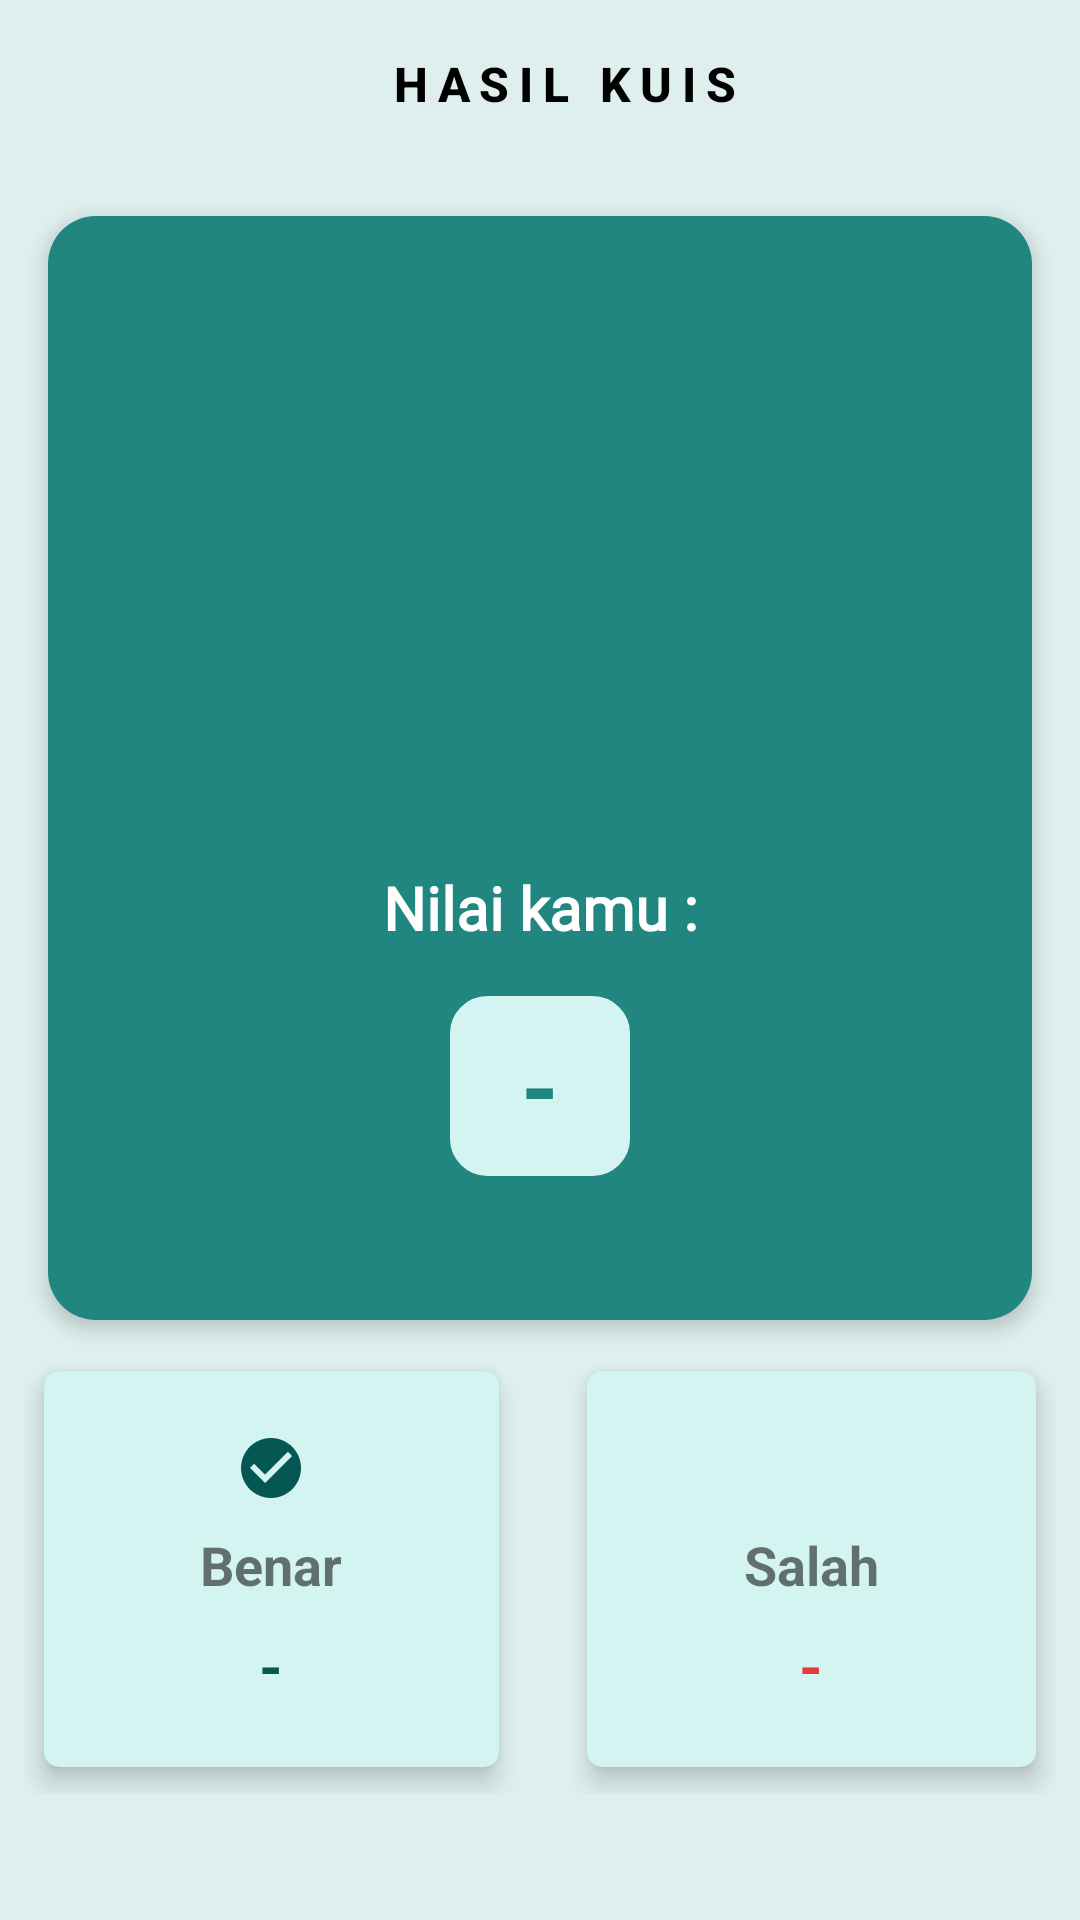

Write the Android layout XML for this screen, with the resource values it uses.
<!-- AndroidManifest.xml: application theme Theme.AplikasiELearning -->
<!-- res/layout/activity_result.xml -->
<?xml version="1.0" encoding="utf-8"?>
<androidx.constraintlayout.widget.ConstraintLayout xmlns:android="http://schemas.android.com/apk/res/android"
    xmlns:app="http://schemas.android.com/apk/res-auto"
    xmlns:tools="http://schemas.android.com/tools"
    android:layout_width="match_parent"
    android:layout_height="match_parent"
    tools:context=".presentation.result.ResultActivity"
    android:background="#DEEFEE">

    <com.google.android.material.appbar.AppBarLayout
        android:id="@+id/appbar_score"
        android:layout_width="match_parent"
        android:layout_height="?attr/actionBarSize"
        android:background="@android:color/transparent"
        app:elevation="0dp"
        app:layout_constraintTop_toTopOf="parent">

        <LinearLayout
            android:layout_width="match_parent"
            android:layout_height="match_parent"
            android:gravity="center_vertical"
            android:orientation="horizontal"
            android:layout_marginStart="@dimen/normal_100"
            android:layout_marginEnd="@dimen/normal_100">

            <ImageButton
                android:id="@+id/btn_close_score"
                android:layout_width="wrap_content"
                android:layout_height="wrap_content"
                android:src="@drawable/ic_baseline_close_24"
                android:background="@android:color/transparent"
                android:layout_marginStart="@dimen/normal_100"
                app:tint="@color/black" />

            <TextView
                android:id="@+id/text_view_title_score"
                android:layout_width="match_parent"
                android:layout_height="wrap_content"
                android:text="@string/score"
                android:textColor="@color/black"
                android:textSize="@dimen/body_1"
                android:textStyle="bold"
                android:fontFamily="sans-serif-medium"
                android:textAllCaps="true"
                android:textAlignment="center"
                android:maxLines="1"
                android:ellipsize="end"
                android:letterSpacing="0.2"/>

        </LinearLayout>
    </com.google.android.material.appbar.AppBarLayout>

    <LinearLayout
        android:id="@+id/layout_score"
        android:layout_width="match_parent"
        android:layout_height="wrap_content"
        android:layout_margin="@dimen/normal_100"
        android:layout_marginTop="50dp"
        android:background="@drawable/bg_btn_auth_color_primary"
        android:elevation="@dimen/small_50"
        android:orientation="vertical"
        android:padding="32dp"
        app:layout_constraintStart_toStartOf="parent"
        app:layout_constraintTop_toBottomOf="@+id/appbar_score">

        <ImageView
            android:id="@+id/iv_image_result"
            android:layout_width="150dp"
            android:layout_height="185dp"
            android:layout_gravity="center"
            android:src="@drawable/trophy" />

        <TextView
            android:id="@+id/tv_umpan_balik"
            android:layout_width="match_parent"
            android:layout_height="wrap_content"
            android:text="@string/your_score"
            android:textAlignment="center"
            android:textColor="@color/white"
            android:textSize="20sp"
            android:textStyle="bold"
            android:fontFamily="@font/poppins_bold"/>

        <TextView
            android:id="@+id/score_quiz"
            android:layout_width="60dp"
            android:layout_height="60dp"
            android:layout_gravity="center"
            android:layout_margin="@dimen/normal_100"
            android:background="@drawable/bg_rounded_stroke_primary"
            android:backgroundTint="@color/bg_muda"
            android:gravity="center"
            android:text="@string/default_text"
            android:textColor="@color/bg"
            android:textSize="32sp"
            android:textStyle="bold"
            tools:text="45" />
    </LinearLayout>

    <LinearLayout
        android:id="@+id/linearLayout2"
        android:layout_width="match_parent"
        android:layout_height="wrap_content"
        android:layout_margin="@dimen/small_100"
        android:layout_marginStart="16dp"
        android:layout_marginTop="32dp"
        android:layout_marginEnd="16dp"
        android:orientation="horizontal"
        app:layout_constraintEnd_toEndOf="parent"
        app:layout_constraintStart_toStartOf="parent"
        app:layout_constraintTop_toBottomOf="@+id/layout_score">

        <androidx.cardview.widget.CardView
            android:layout_width="wrap_content"
            android:layout_height="150dp"
            android:layout_marginRight="@dimen/normal_100"
            android:layout_weight="1"
            app:cardCornerRadius="5dp"
            app:cardElevation="5dp"
            app:cardUseCompatPadding="true"
            android:backgroundTint="@color/bg_muda">

            <LinearLayout
                android:layout_width="wrap_content"
                android:layout_height="wrap_content"
                android:layout_gravity="center"
                android:layout_margin="@dimen/small_100"
                android:gravity="center"
                android:orientation="vertical">

                <ImageView
                    android:layout_width="24dp"
                    android:layout_height="24dp"
                    android:layout_marginBottom="@dimen/small_100"
                    android:src="@drawable/ic_baseline_check_circle_24" />

                <TextView
                    android:layout_width="wrap_content"
                    android:layout_height="wrap_content"
                    android:text="@string/correct"
                    android:textSize="18sp"
                    android:textStyle="bold" />

                <TextView
                    android:id="@+id/tv_correct_answer"
                    android:layout_width="wrap_content"
                    android:layout_height="wrap_content"
                    android:layout_marginTop="@dimen/small_100"
                    android:text="@string/default_text"
                    android:textColor="#045752"
                    android:textSize="20sp"
                    android:textStyle="bold"
                    tools:text="5" />

            </LinearLayout>

        </androidx.cardview.widget.CardView>

        <androidx.cardview.widget.CardView
            android:layout_width="wrap_content"
            android:layout_height="150dp"
            android:layout_weight="1"
            app:cardCornerRadius="5dp"
            app:cardElevation="5dp"
            app:cardUseCompatPadding="true"
            android:backgroundTint="@color/bg_muda">

            <LinearLayout
                android:layout_width="wrap_content"
                android:layout_height="wrap_content"
                android:layout_gravity="center"
                android:layout_margin="@dimen/small_100"
                android:gravity="center"
                android:orientation="vertical">

                <ImageView
                    android:layout_width="24dp"
                    android:layout_height="24dp"
                    android:layout_marginBottom="@dimen/small_100"
                    android:src="@drawable/ic_baseline_close_24"
                    app:tint="#E7393B" />

                <TextView
                    android:layout_width="wrap_content"
                    android:layout_height="wrap_content"
                    android:text="@string/wrong"
                    android:textSize="18sp"
                    android:textStyle="bold" />

                <TextView
                    android:id="@+id/tv_wrong_answer"
                    android:layout_width="wrap_content"
                    android:layout_height="wrap_content"
                    android:layout_marginTop="@dimen/small_100"
                    android:text="@string/default_text"
                    android:textColor="#E7393B"
                    android:textSize="20sp"
                    android:textStyle="bold"
                    tools:text="5" />

            </LinearLayout>

        </androidx.cardview.widget.CardView>
    </LinearLayout>















</androidx.constraintlayout.widget.ConstraintLayout>
<!-- resources referenced by this layout -->
<resources>
  <color name="bg">#218580</color>
  <color name="bg_muda">#D4F4F2</color>
  <color name="black">#FF000000</color>
  <color name="white">#FFFFFFFF</color>
  <dimen name="body_1">16sp</dimen>
  <dimen name="normal_100">16dp</dimen>
  <dimen name="small_100">8dp</dimen>
  <dimen name="small_50">4dp</dimen>
  <!-- drawable bg_btn_auth_color_primary (drawable) -->
  <?xml version="1.0" encoding="utf-8"?>
  <ripple xmlns:android="http://schemas.android.com/apk/res/android"
      android:color="@color/white">
  
      <item>
          <shape android:shape="rectangle">
              <solid android:color="@color/bg"/>
              <corners android:radius="@dimen/normal_100"/>
          </shape>
      </item>
  
  </ripple>
  <!-- drawable bg_rounded_stroke_primary (drawable) -->
  <?xml version="1.0" encoding="utf-8"?>
  <shape xmlns:android="http://schemas.android.com/apk/res/android"
      android:shape="rectangle">
  
      <stroke
          android:color="@color/bg"
          android:width="1dp"/>
      <corners android:radius="12dp"/>
  
  </shape>
  <!-- drawable ic_baseline_check_circle_24 (drawable) -->
  <vector android:height="24dp" android:tint="#045752"
      android:viewportHeight="24" android:viewportWidth="24"
      android:width="24dp" xmlns:android="http://schemas.android.com/apk/res/android">
      <path android:fillColor="@android:color/white" android:pathData="M12,2C6.48,2 2,6.48 2,12s4.48,10 10,10 10,-4.48 10,-10S17.52,2 12,2zM10,17l-5,-5 1.41,-1.41L10,14.17l7.59,-7.59L19,8l-9,9z"/>
  </vector>
  <string name="correct">Benar</string>
  <string name="default_text">-</string>
  <string name="score">Hasil Kuis</string>
  <string name="wrong">Salah</string>
  <string name="your_score">Nilai kamu :</string>
  <style name="Theme.AplikasiELearning" parent="Theme.AppCompat.Light.NoActionBar">
          
          <item name="colorPrimary">@color/colorPrimary</item>
          <item name="colorPrimaryVariant">@color/colorPrimaryDark</item>
          <item name="colorOnPrimary">@color/white</item>
          
          <item name="android:statusBarColor">?attr/colorPrimaryVariant</item>
          
      </style>
  <color name="colorPrimary">#7C8DFF</color>
  <color name="colorPrimaryDark">#1E81CE</color>
</resources>
